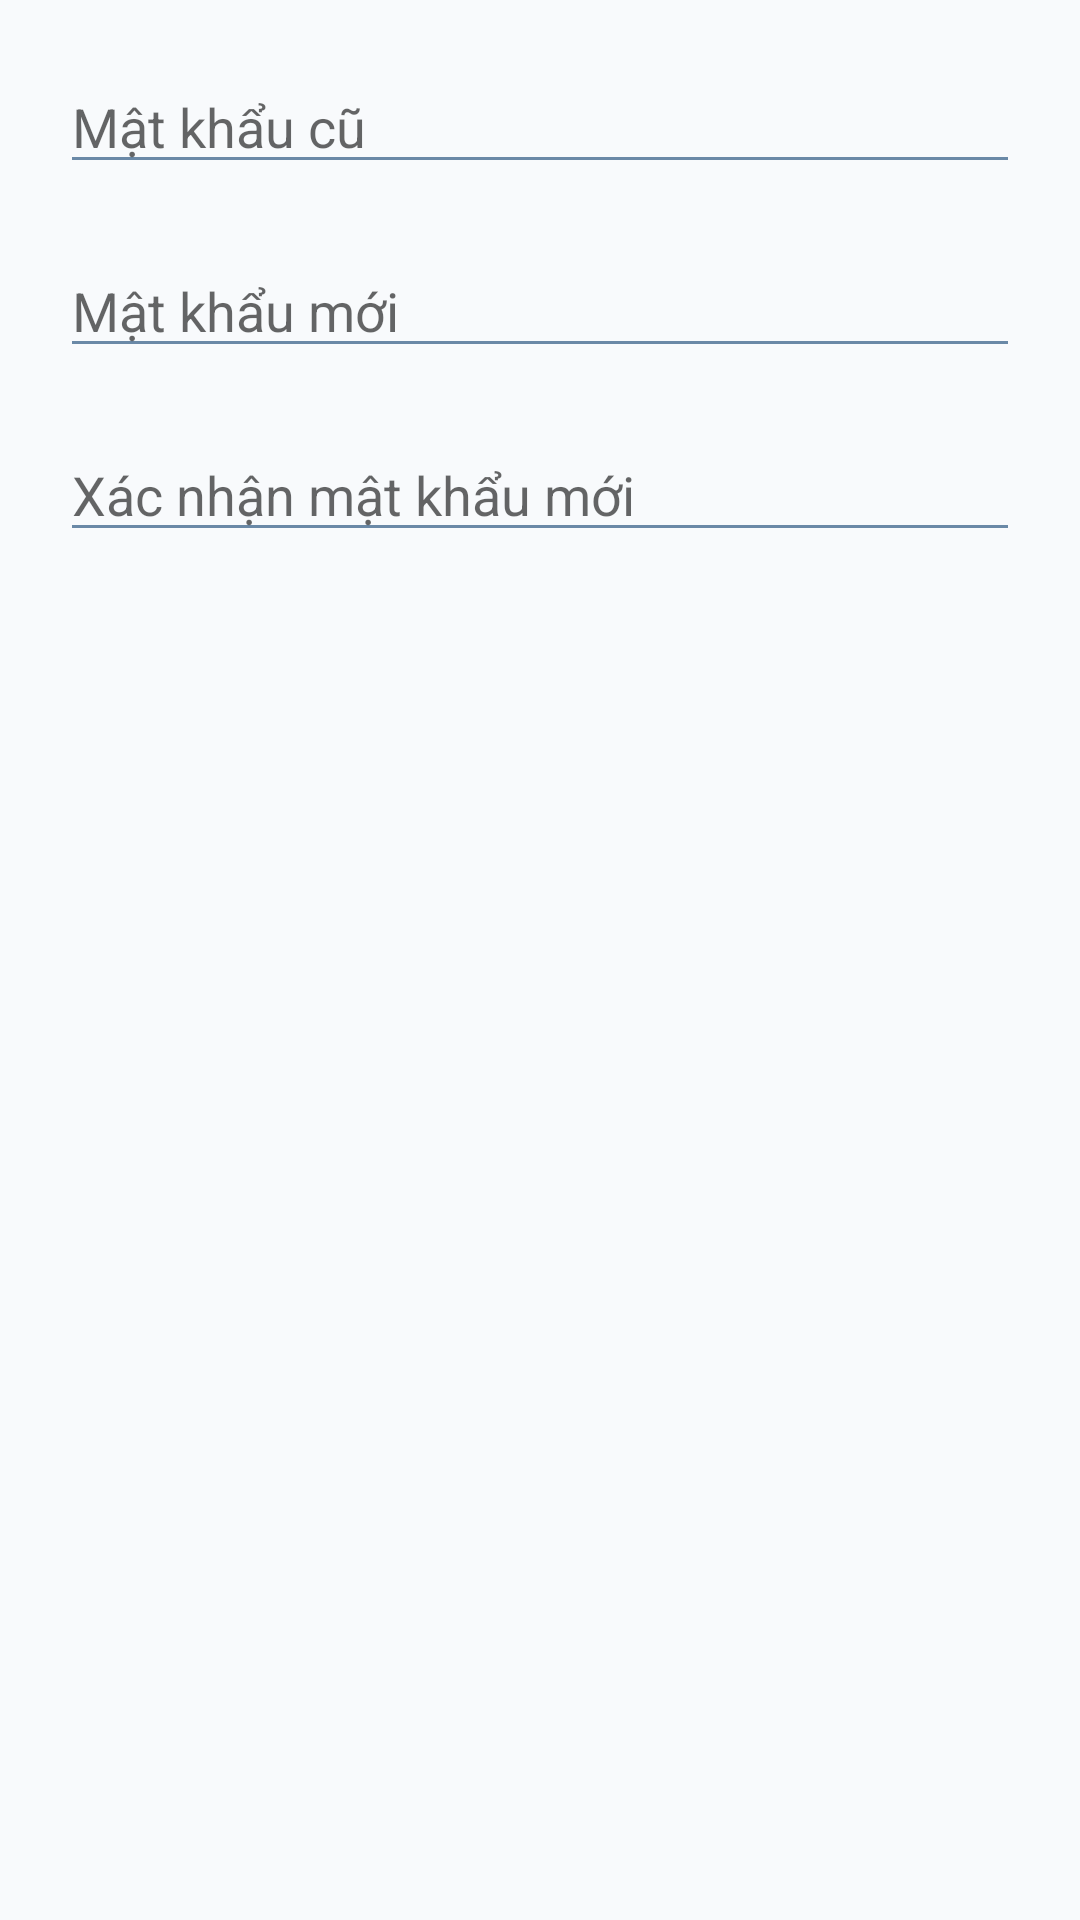

Android layout source for this screen:
<!-- AndroidManifest.xml: application theme Theme.Libman -->
<!-- res/layout/password_change.xml -->
<?xml version="1.0" encoding="utf-8"?>
<LinearLayout xmlns:android="http://schemas.android.com/apk/res/android"
    android:layout_width="match_parent"
    android:layout_height="wrap_content"
    android:orientation="vertical"
    android:padding="20dp">

    <EditText
        android:id="@+id/etOldPassword"
        android:layout_width="match_parent"
        android:layout_height="wrap_content"
        android:hint="Mật khẩu cũ"
        android:inputType="textPassword" />

    <EditText
        android:id="@+id/etNewPassword"
        android:layout_width="match_parent"
        android:layout_height="wrap_content"
        android:hint="Mật khẩu mới"
        android:inputType="textPassword"
        android:layout_marginTop="20dp" />

    <EditText
        android:id="@+id/etConfirmPassword"
        android:layout_width="match_parent"
        android:layout_height="wrap_content"
        android:hint="Xác nhận mật khẩu mới"
        android:inputType="textPassword"
        android:layout_marginTop="20dp" />

</LinearLayout>
<!-- resources referenced by this layout -->
<resources>
  <style name="Theme.Libman" parent="Theme.MaterialComponents.DayNight.NoActionBar">
          
          <item name="colorPrimary">@color/primary</item>
          <item name="colorPrimaryVariant">@color/primary_dark</item>
          <item name="colorSecondary">@color/accent</item>
          <item name="colorOnPrimary">@android:color/white</item>
  
          
          <item name="android:statusBarColor" tools:targetApi="l">@color/primary_dark</item>
          <item name="android:navigationBarColor">@color/primary</item>
  
          
          <item name="android:textColorPrimary">@color/text_primary</item>
          <item name="android:textColorSecondary">@color/text_secondary</item>
          <item name="android:colorBackground">@color/background_light</item>
      </style>
  <color name="primary">#6A89A7</color>
  <color name="primary_dark">#384959</color>
  <color name="accent">#88BDF2</color>
  <color name="text_primary">#384959</color>
  <color name="text_secondary">#6A89A7</color>
  <color name="background_light">#F8FAFC</color>
</resources>
